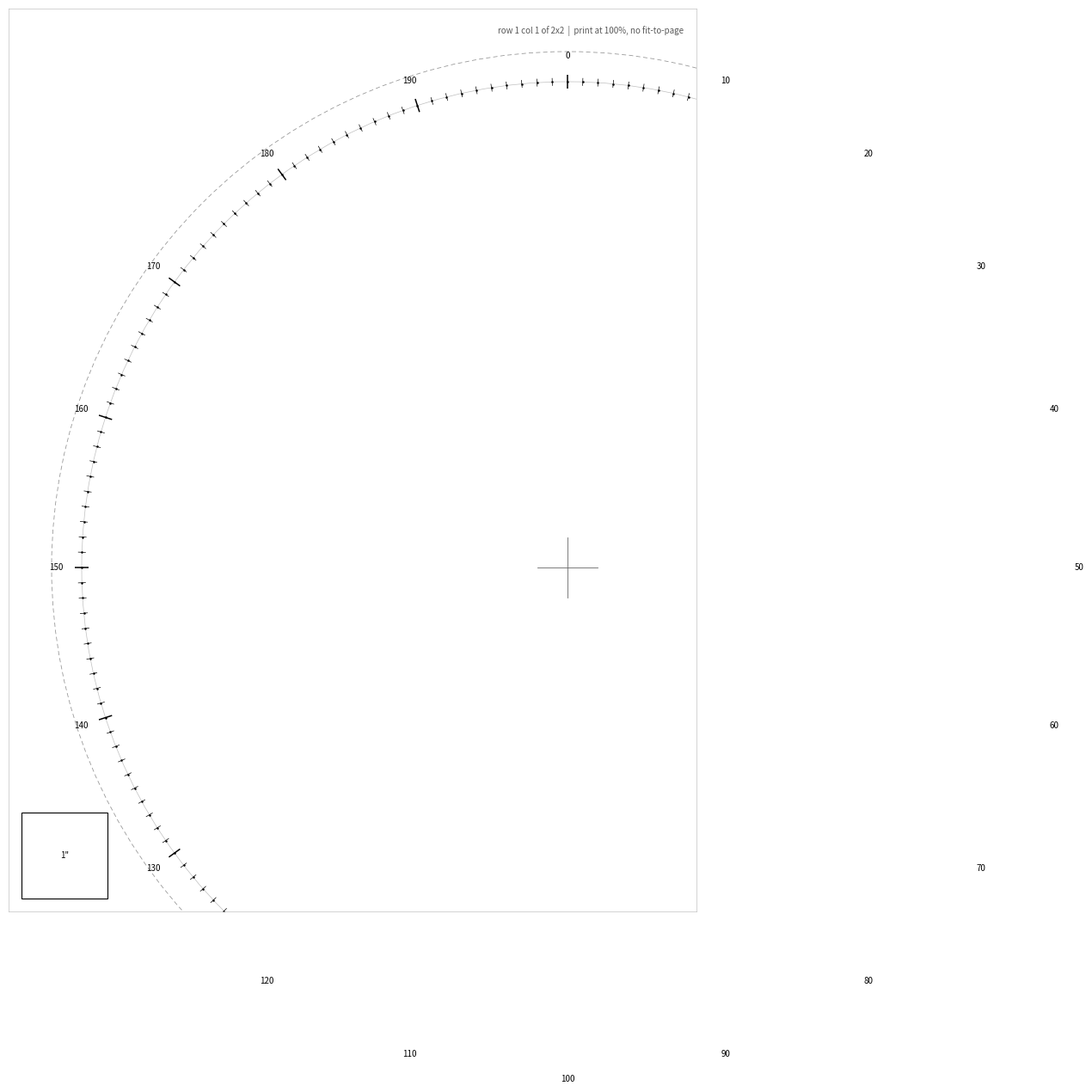
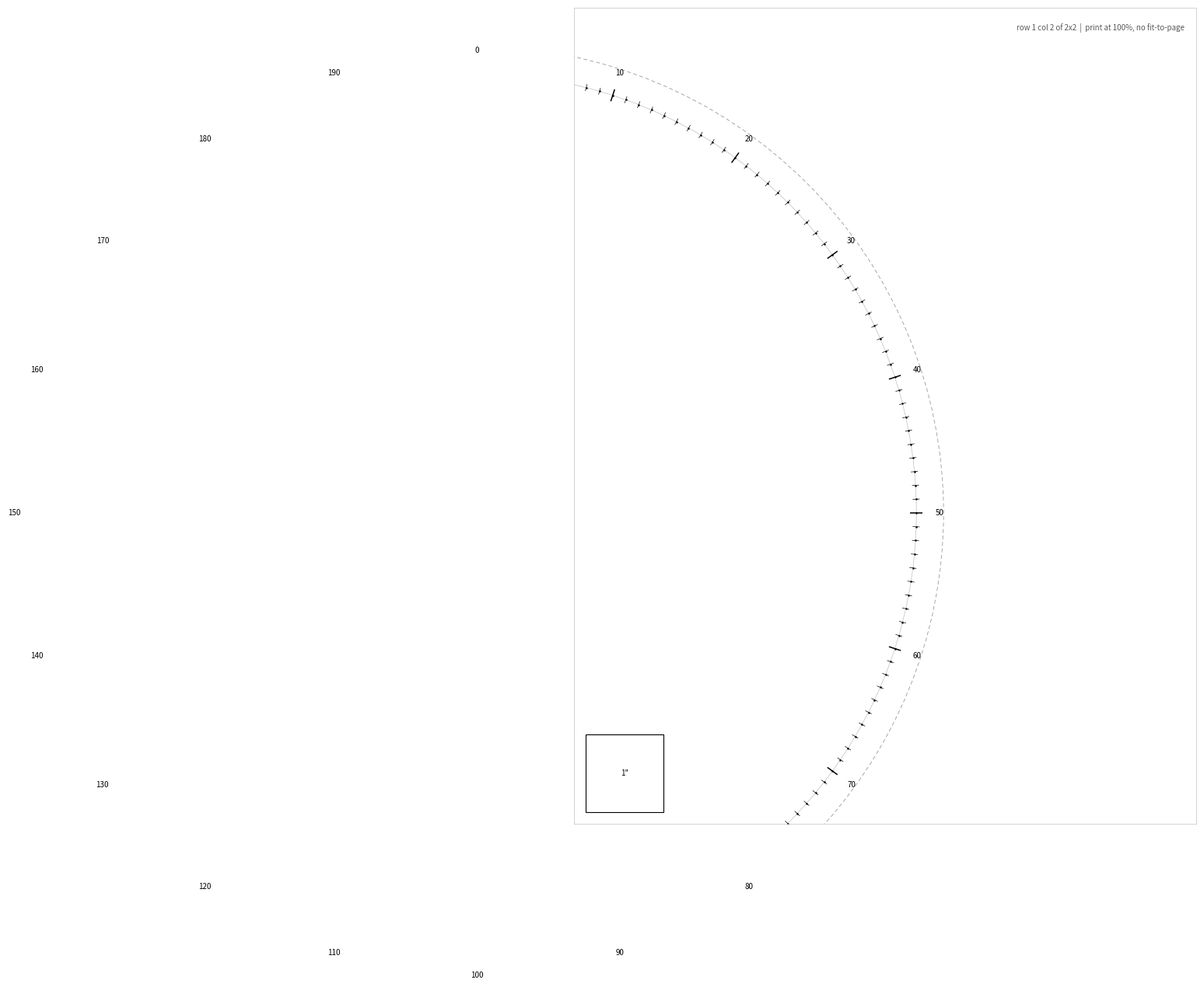
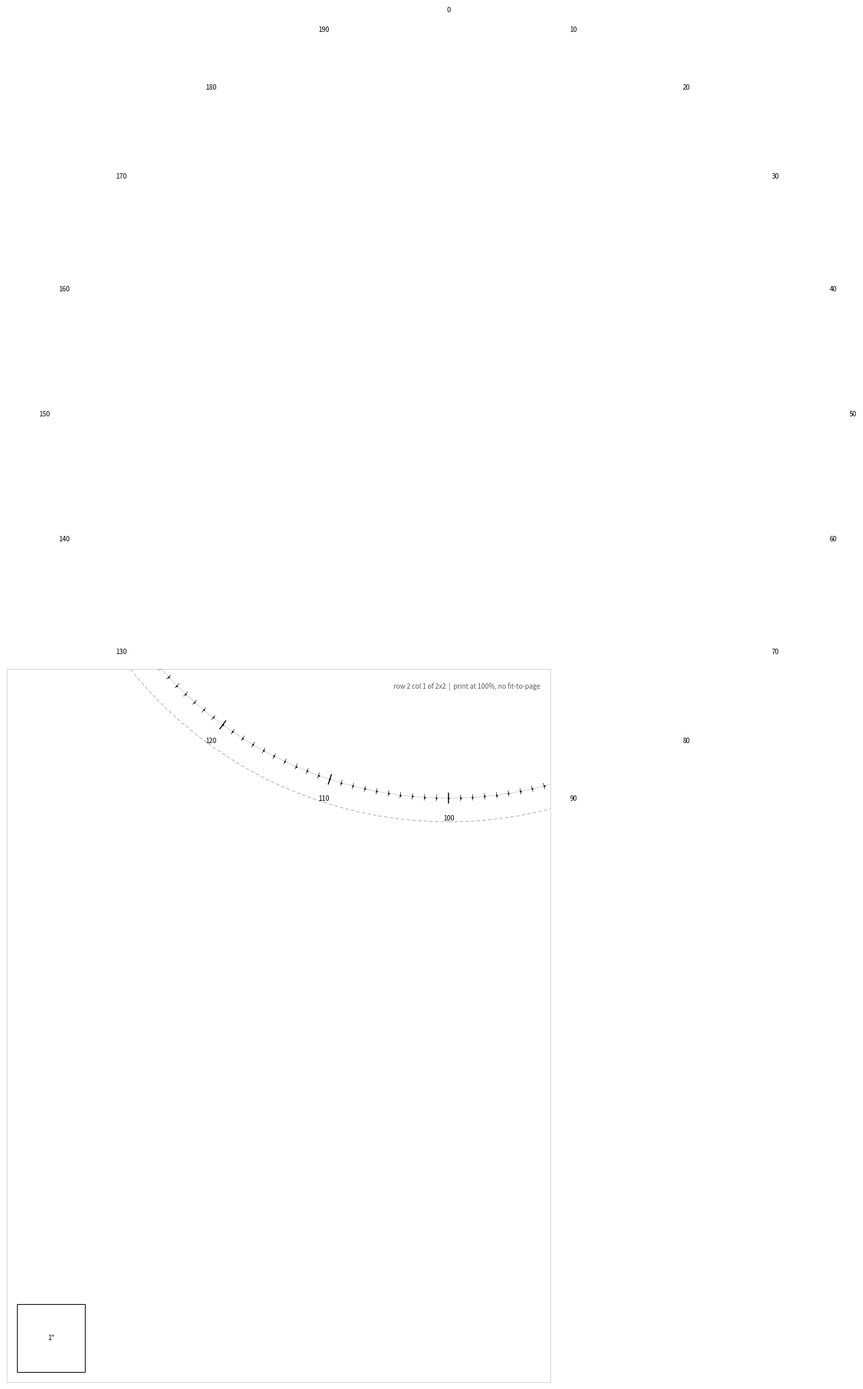
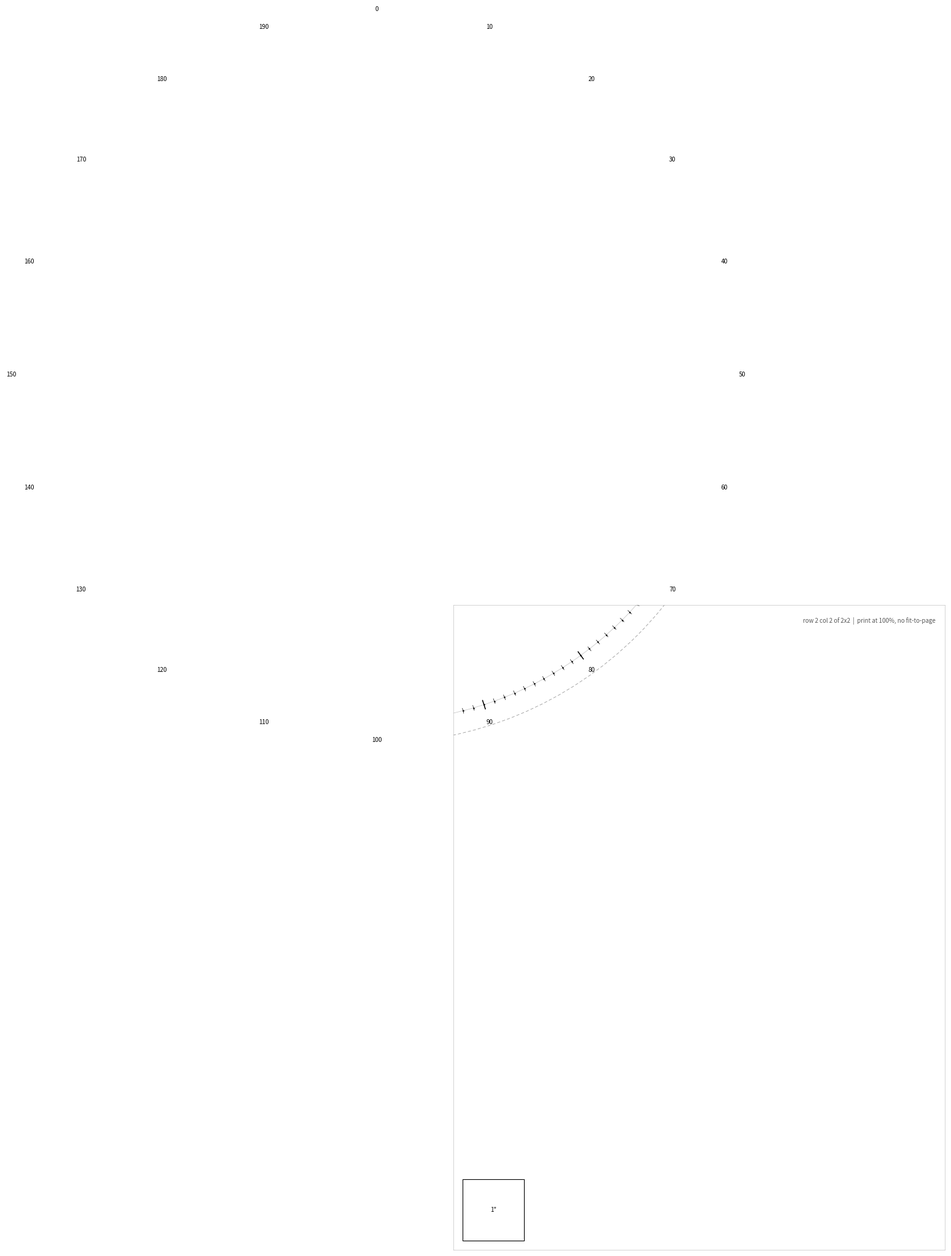
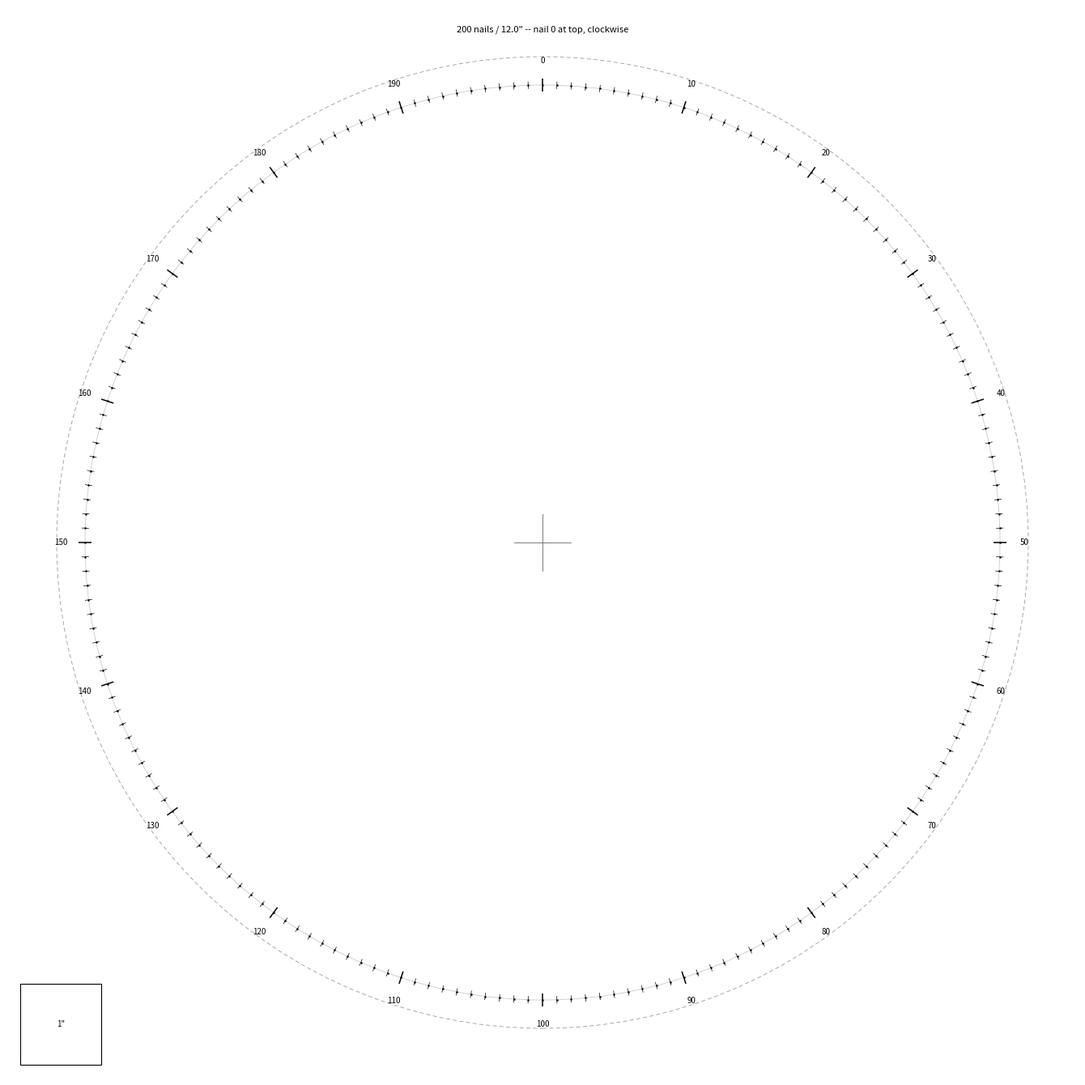

These figures' Python source, in order:
#!/usr/bin/env python3
"""
template.py -- printable, true-scale nail-placement template.

Nail 0 sits at 12 o'clock and numbering runs CLOCKWISE, matching stringart.py.

    python template.py --nails 200 --diameter 12

Writes:
    out/nail_template_tiled.pdf   letter pages, print at 100% / "Actual size"
    out/nail_template_full.pdf    one page at true board size (print shop)

Every page carries a 1-inch calibration square. Measure it with a ruler before
you trust anything. Printer scaling is the number one way this goes wrong.
"""

import argparse
import os

import numpy as np
import matplotlib
matplotlib.use("Agg")
import matplotlib.pyplot as plt
from matplotlib.backends.backend_pdf import PdfPages

PAGE_W, PAGE_H = 8.5, 11.0
MARGIN = 0.25


def nail_xy(n_nails, diameter, inset):
    """Board coordinates in inches, origin at center, y up.

    Clockwise from 12 o'clock so it matches the solver's numbering.
    """
    r = diameter / 2.0 - inset
    t = 2.0 * np.pi * np.arange(n_nails) / n_nails
    return r * np.sin(t), r * np.cos(t), r


def draw(ax, n_nails, diameter, inset, label_every):
    x, y, r = nail_xy(n_nails, diameter, inset)

    ax.add_patch(plt.Circle((0, 0), diameter / 2.0, fill=False, lw=0.6,
                            ls=(0, (6, 4)), ec="0.6"))
    ax.add_patch(plt.Circle((0, 0), r, fill=False, lw=0.5, ec="0.75"))

    # center crosshair for aligning the tiles on the board
    ax.plot([-0.35, 0.35], [0, 0], lw=0.6, c="0.4")
    ax.plot([0, 0], [-0.35, 0.35], lw=0.6, c="0.4")

    for i in range(n_nails):
        ux, uy = x[i] / r, y[i] / r
        major = (i % label_every == 0)
        tick = 0.16 if major else 0.09
        ax.plot([x[i] - ux * tick / 2, x[i] + ux * tick / 2],
                [y[i] - uy * tick / 2, y[i] + uy * tick / 2],
                lw=1.1 if major else 0.5, c="black",
                solid_capstyle="butt")
        # a dot exactly on the nail center -- this is where you drill
        ax.plot([x[i]], [y[i]], marker=".", ms=1.6, c="black")
        if major:
            # horizontal, not radial: rotated numerals on the lower half read
            # upside down and you will misplace a nail at 3 a.m.
            ax.text(x[i] + ux * 0.30, y[i] + uy * 0.30, str(i),
                    ha="center", va="center", fontsize=7)


def calibration(ax, x0, y0):
    ax.add_patch(plt.Rectangle((x0, y0), 1.0, 1.0, fill=False, lw=0.8,
                               ec="black"))
    ax.text(x0 + 0.5, y0 + 0.5, '1"', ha="center", va="center", fontsize=7)


def full_page(path, n_nails, diameter, inset, label_every):
    pad = 0.6
    side = diameter + 2 * pad
    with PdfPages(path) as pdf:
        fig = plt.figure(figsize=(side, side))
        ax = fig.add_axes([0, 0, 1, 1])
        ax.set_xlim(-side / 2, side / 2)
        ax.set_ylim(-side / 2, side / 2)
        ax.set_aspect("equal")
        ax.axis("off")
        draw(ax, n_nails, diameter, inset, label_every)
        calibration(ax, -side / 2 + 0.15, -side / 2 + 0.15)
        ax.text(0, side / 2 - 0.3,
                f"{n_nails} nails / {diameter}\" -- nail 0 at top, clockwise",
                ha="center", fontsize=8)
        pdf.savefig(fig)
        plt.close(fig)


def tiled(path, n_nails, diameter, inset, label_every, overlap=0.25):
    pad = 0.5
    span = diameter + 2 * pad
    tw, th = PAGE_W - 2 * MARGIN, PAGE_H - 2 * MARGIN
    ncols = int(np.ceil(span / (tw - overlap)))
    nrows = int(np.ceil(span / (th - overlap)))
    x0 = -span / 2
    y1 = span / 2

    with PdfPages(path) as pdf:
        for row in range(nrows):
            for col in range(ncols):
                left = x0 + col * (tw - overlap)
                top = y1 - row * (th - overlap)
                fig = plt.figure(figsize=(PAGE_W, PAGE_H))
                ax = fig.add_axes([MARGIN / PAGE_W, MARGIN / PAGE_H,
                                   tw / PAGE_W, th / PAGE_H])
                ax.set_xlim(left, left + tw)
                ax.set_ylim(top - th, top)
                ax.set_aspect("equal")
                ax.set_xticks([])
                ax.set_yticks([])
                for s in ax.spines.values():
                    s.set_linewidth(0.4)
                    s.set_edgecolor("0.7")
                draw(ax, n_nails, diameter, inset, label_every)
                calibration(ax, left + 0.15, top - th + 0.15)
                ax.text(left + tw - 0.15, top - 0.2,
                        f"row {row + 1} col {col + 1} of {nrows}x{ncols}"
                        f"  |  print at 100%, no fit-to-page",
                        ha="right", va="top", fontsize=7, color="0.35")
                pdf.savefig(fig)
                plt.close(fig)
    return nrows, ncols


def main():
    p = argparse.ArgumentParser(description=__doc__,
                                formatter_class=argparse.RawDescriptionHelpFormatter)
    p.add_argument("--nails", type=int, default=200)
    p.add_argument("--diameter", type=float, default=12.0)
    p.add_argument("--inset", type=float, default=0.35,
                   help="inches from board edge to nail centers")
    p.add_argument("--label-every", type=int, default=10)
    p.add_argument("--out", default="out")
    a = p.parse_args()

    os.makedirs(a.out, exist_ok=True)
    r = a.diameter / 2 - a.inset
    spacing_mm = 2 * np.pi * r * 25.4 / a.nails

    tiled_path = os.path.join(a.out, "nail_template_tiled.pdf")
    full_path = os.path.join(a.out, "nail_template_full.pdf")
    nrows, ncols = tiled(tiled_path, a.nails, a.diameter, a.inset, a.label_every)
    full_page(full_path, a.nails, a.diameter, a.inset, a.label_every)

    print(f"{a.nails} nails on a {2 * r:.2f}\" circle")
    print(f"nail spacing: {spacing_mm:.2f} mm "
          f"({spacing_mm / 25.4:.3f}\") center to center")
    if spacing_mm < 3.0:
        print("  warning: tighter than most nail heads. Fewer nails, "
              "or use headless pins.")
    print(f"{nrows}x{ncols} letter pages -> {tiled_path}")
    print(f"single true-size page      -> {full_path}")


if __name__ == "__main__":
    main()
